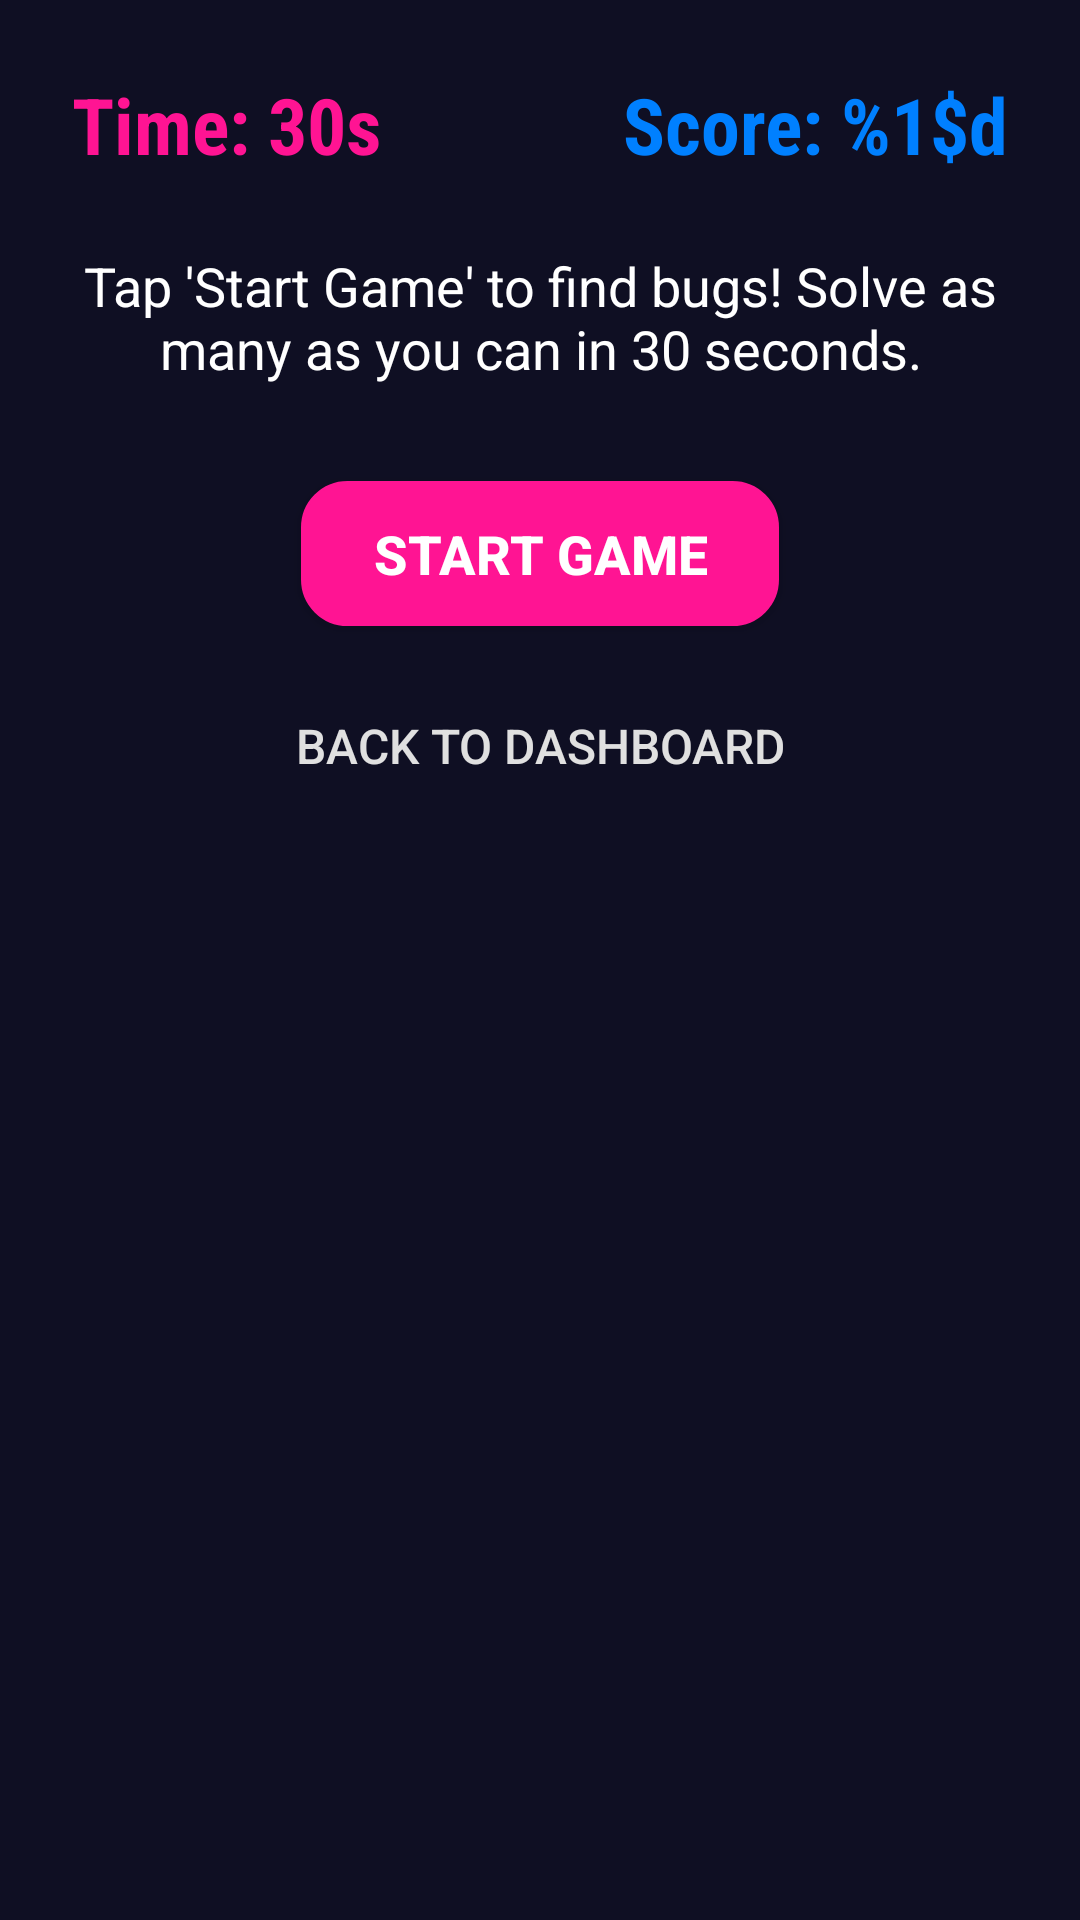

Reconstruct the res/layout file that produces this screen, plus the resources it refers to.
<!-- AndroidManifest.xml: application theme Theme.NextStep -->
<!-- res/layout/activity_code_debugger.xml -->
<?xml version="1.0" encoding="utf-8"?>
<ScrollView xmlns:android="http://schemas.android.com/apk/res/android"
    android:layout_width="match_parent"
    android:layout_height="match_parent"
    android:fillViewport="true">

    <LinearLayout
        android:layout_width="match_parent"
        android:layout_height="wrap_content"
        android:orientation="vertical"
        android:background="@color/dark_background_primary"
        android:padding="24dp">

        
        <LinearLayout
            android:layout_width="match_parent"
            android:layout_height="wrap_content"
            android:orientation="horizontal"
            android:gravity="center_vertical"
            android:layout_marginBottom="24dp">

            <TextView
                android:id="@+id/tvTimer"
                android:layout_width="0dp"
                android:layout_height="wrap_content"
                android:layout_weight="1"
                android:text="@string/timer_placeholder"
                android:textSize="26sp"
                android:textColor="@color/neon_pink"
                android:textStyle="bold"
                android:gravity="start"
                android:fontFamily="sans-serif-condensed" />

            <TextView
                android:id="@+id/tvScore"
                android:layout_width="0dp"
                android:layout_height="wrap_content"
                android:layout_weight="1"
                android:text="@string/score_placeholder"
                android:textSize="26sp"
                android:textColor="@color/neon_blue"
                android:textStyle="bold"
                android:gravity="end"
                android:fontFamily="sans-serif-condensed" />
        </LinearLayout>

        
        <TextView
            android:id="@+id/tvInstructions"
            android:layout_width="match_parent"
            android:layout_height="wrap_content"
            android:text="@string/instructions_code_debugger"
            android:textSize="18sp"
            android:textColor="@color/text_light"
            android:textAlignment="center"
            android:layout_marginBottom="32dp"
            android:fontFamily="sans-serif" />

        
        <TextView
            android:id="@+id/tvFeedback"
            android:layout_width="match_parent"
            android:layout_height="wrap_content"
            android:text=""
            android:textSize="22sp"
            android:textColor="@color/error_red"
            android:textStyle="bold"
            android:textAlignment="center"
            android:layout_marginBottom="24dp"
            android:visibility="gone"
            android:fontFamily="sans-serif-medium" />

        
        <LinearLayout
            android:id="@+id/llChallengeContainer"
            android:layout_width="match_parent"
            android:layout_height="0dp"
            android:layout_weight="1"
            android:orientation="vertical"
            android:gravity="center_horizontal"
            android:background="@drawable/rounded_card_background"
            android:padding="24dp"
            android:layout_marginBottom="32dp"
            android:elevation="8dp"
            android:clipToPadding="false"
            android:clipChildren="false"
            android:visibility="gone">

            
            <LinearLayout
                android:layout_width="match_parent"
                android:layout_height="wrap_content"
                android:orientation="vertical"
                android:background="@drawable/rounded_card_background"
                android:padding="16dp"
                android:layout_margin="8dp"
                android:elevation="4dp">

                <TextView
                    android:id="@+id/tvChallengeDescription"
                    android:layout_width="match_parent"
                    android:layout_height="wrap_content"
                    android:text="@string/challenge_description_placeholder"
                    android:textSize="20sp"
                    android:textStyle="bold"
                    android:textColor="@color/neon_purple"
                    android:layout_marginBottom="12dp"
                    android:fontFamily="sans-serif-condensed" />

                <TextView
                    android:id="@+id/tvBuggyCode"
                    android:layout_width="match_parent"
                    android:layout_height="wrap_content"
                    android:text="@string/buggy_code_placeholder"
                    android:textSize="14sp"
                    android:textColor="@color/text_light"
                    android:background="@drawable/rounded_edittext_background"
                    android:padding="16dp"
                    android:fontFamily="monospace"
                    android:layout_marginBottom="16dp"
                    android:elevation="2dp" />

                <TextView
                    android:layout_width="match_parent"
                    android:layout_height="wrap_content"
                    android:text="@string/choose_correct_fix"
                    android:textSize="16sp"
                    android:textStyle="italic"
                    android:textColor="@color/text_medium"
                    android:layout_marginBottom="16dp"
                    android:fontFamily="sans-serif" />

                <LinearLayout
                    android:id="@+id/llChallengeOptions"
                    android:layout_width="match_parent"
                    android:layout_height="wrap_content"
                    android:orientation="vertical" />
            </LinearLayout>

        </LinearLayout>

        
        

        
        <Button
            android:id="@+id/btnStartGame"
            android:layout_width="wrap_content"
            android:layout_height="wrap_content"
            android:text="@string/start_game"
            android:textColor="@color/button_text_light"
            android:textSize="18sp"
            android:textStyle="bold"
            android:paddingVertical="12dp"
            android:paddingHorizontal="24dp"
            android:background="@drawable/rounded_button_background"
            android:backgroundTint="@color/neon_pink"
            android:layout_gravity="center"
            android:layout_marginBottom="16dp" />

        <Button
            android:id="@+id/btnBackToDashboard"
            android:layout_width="wrap_content"
            android:layout_height="wrap_content"
            android:text="@string/back_to_dashboard"
            android:textColor="@color/text_medium"
            android:textSize="16sp"
            android:background="@android:color/transparent"
            android:padding="8dp"
            android:layout_gravity="center" />

    </LinearLayout>
</ScrollView>
<!-- resources referenced by this layout -->
<resources>
  <color name="button_text_light">#FFFFFF</color>
  <color name="dark_background_primary">#0F0F23</color>
  <color name="error_red">#FF073A</color>
  <color name="neon_blue">#0080FF</color>
  <color name="neon_pink">#FF1493</color>
  <color name="neon_purple">#BF40BF</color>
  <color name="text_light">#FFFFFF</color>
  <color name="text_medium">#E0E0E0</color>
  <!-- drawable rounded_button_background (drawable) -->
  <?xml version="1.0" encoding="utf-8"?>
  <selector xmlns:android="http://schemas.android.com/apk/res/android">
      <item android:state_pressed="true">
          <shape android:shape="rectangle">
              <solid android:color="#BF40BF" />
              <corners android:radius="15dp" />
              <stroke android:width="2dp" android:color="#FF1493" />
          </shape>
      </item>
      <item>
          <shape android:shape="rectangle">
              <solid android:color="#FF1493" />
              <corners android:radius="15dp" />
              <stroke android:width="1dp" android:color="#BF40BF" />
          </shape>
      </item>
  </selector>
  <!-- drawable rounded_card_background (drawable) -->
  <?xml version="1.0" encoding="utf-8"?>
  <shape xmlns:android="http://schemas.android.com/apk/res/android">
      <solid android:color="@color/dark_background_secondary" /> 
      <corners android:radius="16dp" /> 
      <padding
          android:left="8dp"
          android:top="8dp"
          android:right="8dp"
          android:bottom="8dp" />
  </shape>
  <!-- drawable rounded_edittext_background (drawable) -->
  <?xml version="1.0" encoding="utf-8"?>
  <shape xmlns:android="http://schemas.android.com/apk/res/android"
      android:shape="rectangle">
      <solid android:color="@color/dark_background_secondary" /> 
      <corners android:radius="8dp" />
      <stroke android:width="1dp" android:color="@color/border_dark" /> 
  </shape>
  <string name="back_to_dashboard">Back to Dashboard</string>
  <string name="buggy_code_placeholder">[Buggy Code Snippet]</string>
  <string name="challenge_description_placeholder">[Challenge Description]</string>
  <string name="choose_correct_fix">Choose the correct fix:</string>
  <string name="instructions_code_debugger">Tap \'Start Game\' to find bugs! Solve as many as you can in 30 seconds.</string>
  <string name="score_placeholder">Score: %1$d</string>
  <string name="start_game">Start Game</string>
  <string name="timer_placeholder">Time: 30s</string>
  <style name="Theme.NextStep" parent="Theme.MaterialComponents.DayNight.NoActionBar">
          <item name="colorPrimary">@color/neon_pink</item>
          <item name="colorPrimaryVariant">@color/primary_dark</item>
          <item name="colorOnPrimary">@color/text_primary</item>
          <item name="colorSecondary">@color/neon_purple</item>
          <item name="colorAccent">@color/neon_purple</item>
  
          
          
  
          
          <item name="android:statusBarColor">@android:color/transparent</item>
  
          <item name="android:colorBackground">@color/background_primary</item>
          <item name="colorSurface">@color/background_secondary</item>
          <item name="colorOnBackground">@color/text_primary</item>
          <item name="colorOnSurface">@color/text_primary</item>
  
          <item name="android:navigationBarColor">@color/background_primary</item>
  
          <item name="android:windowLightStatusBar">false</item>
          <item name="android:textColorPrimary">@color/text_primary</item>
          <item name="android:textColorSecondary">@color/text_secondary</item>
          <item name="android:windowBackground">@color/background_primary</item>
      </style>
  <color name="dark_background_secondary">#1A0D2E</color>
  <color name="border_dark">#4A2C85</color>
  <color name="primary_dark">#1A0D2E</color>
  <color name="text_primary">#FFFFFF</color>
  <color name="background_primary">#0F0F23</color>
  <color name="background_secondary">#1A0D2E</color>
  <color name="text_secondary">#E0E0E0</color>
</resources>
